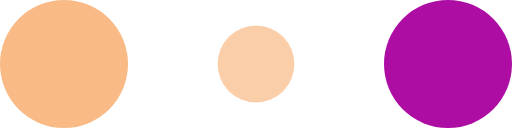
t = 0.00 s
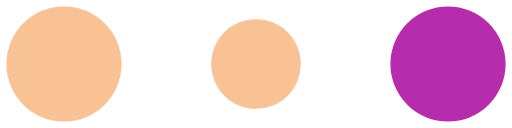
t = 0.10 s
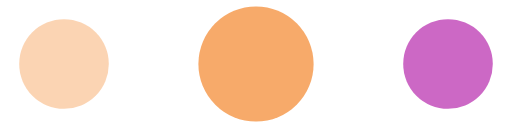
t = 0.30 s
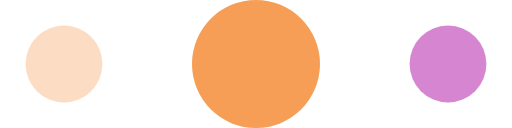
t = 0.40 s
t = 0.50 s: frame unchanged from t = 0.30 s, image omitted
t = 0.70 s: frame unchanged from t = 0.10 s, image omitted

The animated SVG that drew these frames (rendered in a browser with its animation timeline set to each time). Animation: 6 SMIL elements (animate=6); one cycle of 0.80 s, repeats indefinitely.

<svg xmlns="http://www.w3.org/2000/svg" width="30" height="30" fill="#fff" viewBox="0 0 120 30"><circle cx="15" cy="15" r="15" fill="#f9ba86"><animate attributeName="r" begin="0s" calcMode="linear" dur="0.8s" from="15" repeatCount="indefinite" to="15" values="15;9;15"/><animate attributeName="fill-opacity" begin="0s" calcMode="linear" dur="0.8s" from="1" repeatCount="indefinite" to="1" values="1;.5;1"/></circle><circle cx="60" cy="15" r="9" fill="#f69e55" fill-opacity=".3"><animate attributeName="r" begin="0s" calcMode="linear" dur="0.8s" from="9" repeatCount="indefinite" to="9" values="9;15;9"/><animate attributeName="fill-opacity" begin="0s" calcMode="linear" dur="0.8s" from=".5" repeatCount="indefinite" to=".5" values=".5;1;.5"/></circle><circle cx="105" cy="15" r="15" fill="#ad0da2"><animate attributeName="r" begin="0s" calcMode="linear" dur="0.8s" from="15" repeatCount="indefinite" to="15" values="15;9;15"/><animate attributeName="fill-opacity" begin="0s" calcMode="linear" dur="0.8s" from="1" repeatCount="indefinite" to="1" values="1;.5;1"/></circle></svg>
